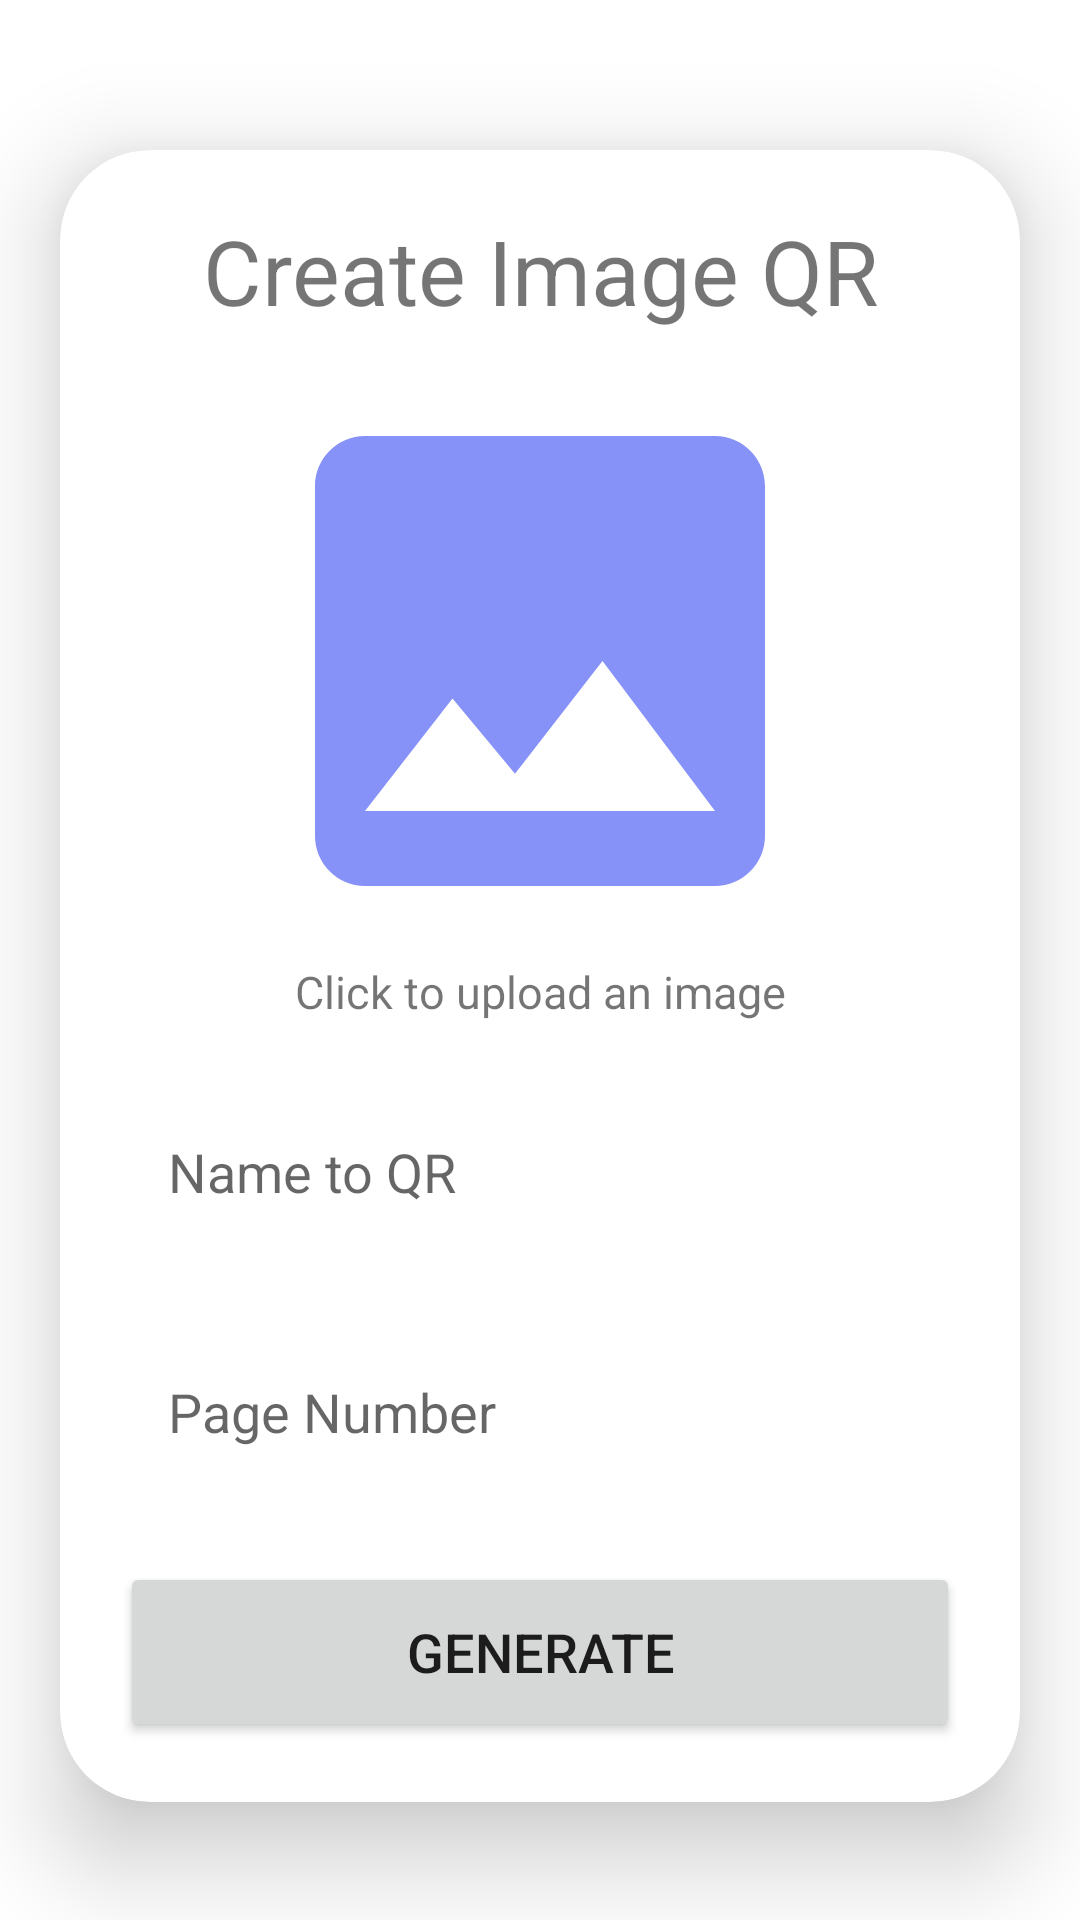

Reconstruct the res/layout file that produces this screen, plus the resources it refers to.
<!-- AndroidManifest.xml: application theme Theme.StoreDataRealtime -->
<!-- res/layout/activity_upload3.xml -->
<?xml version="1.0" encoding="utf-8"?>
<ScrollView xmlns:android="http://schemas.android.com/apk/res/android"
    xmlns:app="http://schemas.android.com/apk/res-auto"
    xmlns:tools="http://schemas.android.com/tools"
    android:layout_width="match_parent"
    android:layout_height="match_parent"
    android:orientation="vertical"
    tools:context=".UploadActivity3">

    <androidx.cardview.widget.CardView
        android:layout_width="match_parent"
        android:layout_height="wrap_content"
        android:layout_marginStart="20dp"
        android:layout_marginTop="50dp"
        android:layout_marginEnd="20dp"
        app:cardCornerRadius="30dp"
        app:cardElevation="20dp">

        <LinearLayout
            android:layout_width="match_parent"
            android:layout_height="wrap_content"
            android:layout_gravity="center_horizontal"
            android:background="@drawable/lavender_border"
            android:orientation="vertical"
            android:padding="20dp">

            <TextView
                android:layout_width="match_parent"
                android:layout_height="wrap_content"
                android:text="Create Image QR"
                android:textAlignment="center"
                android:textColor="@color/lavender"
                android:textSize="30sp" />

            <ImageView
                android:id="@+id/uploadImage"
                android:layout_width="200dp"
                android:layout_height="200dp"
                android:layout_gravity="center"
                android:layout_marginTop="10dp"
                android:scaleType="fitXY"
                android:src="@drawable/baseline_image_60" />

            <TextView

                android:layout_width="match_parent"
                android:layout_height="wrap_content"
                android:text="Click to upload an image"
                android:textAlignment="center"
                android:textColor="@color/lavender"
                android:textSize="15sp" />

            <EditText
                android:id="@+id/collectionName"
                android:layout_width="match_parent"
                android:layout_height="60dp"
                android:layout_marginTop="20dp"
                android:background="@drawable/lavender_border"
                android:gravity="start|center_vertical"
                android:hint="Name to QR"
                android:padding="16dp"
                android:textColor="@color/lavender" />

            <EditText
                android:id="@+id/bookName"
                android:layout_width="match_parent"
                android:layout_height="60dp"
                android:layout_marginTop="20dp"
                android:background="@drawable/lavender_border"
                android:gravity="start|center_vertical"
                android:hint="Page Number"
                android:inputType="number"
                android:padding="16dp"
                android:textColor="@color/lavender" />


            <Button
                android:id="@+id/saveButton"
                android:layout_width="match_parent"
                android:layout_height="60dp"
                android:layout_marginTop="20dp"
                android:text="Generate"
                android:textSize="18sp"
                app:cornerRadius="20dp" />

        </LinearLayout>

    </androidx.cardview.widget.CardView>

</ScrollView>
<!-- resources referenced by this layout -->
<resources>
  <!-- drawable baseline_image_60 (drawable) -->
  <vector android:height="60dp" android:tint="#8692F7"
      android:viewportHeight="24" android:viewportWidth="24"
      android:width="60dp" xmlns:android="http://schemas.android.com/apk/res/android">
      <path android:fillColor="@android:color/white" android:pathData="M21,19V5c0,-1.1 -0.9,-2 -2,-2H5c-1.1,0 -2,0.9 -2,2v14c0,1.1 0.9,2 2,2h14c1.1,0 2,-0.9 2,-2zM8.5,13.5l2.5,3.01L14.5,12l4.5,6H5l3.5,-4.5z"/>
  </vector>
  <style name="Theme.StoreDataRealtime" parent="Theme.MaterialComponents.DayNight.DarkActionBar">
          
          <item name="colorPrimary">@color/lavender</item>
          <item name="colorPrimaryVariant">@color/lavender</item>
          <item name="colorOnPrimary">@color/white</item>
          
          <item name="colorSecondary">@color/teal_200</item>
          <item name="colorSecondaryVariant">@color/teal_700</item>
          <item name="colorOnSecondary">@color/black</item>
          
          <item name="android:statusBarColor">?attr/colorPrimaryVariant</item>
          
      </style>
  <!-- not gathered from this repository: default colours our renderer supplied (Android Studio template values) -->
  <color name="teal_200">#FF03DAC5</color>
  <color name="teal_700">#FF018786</color>
  <color name="black">#FF000000</color>
  <color name="white">#FFFFFFFF</color>
</resources>
